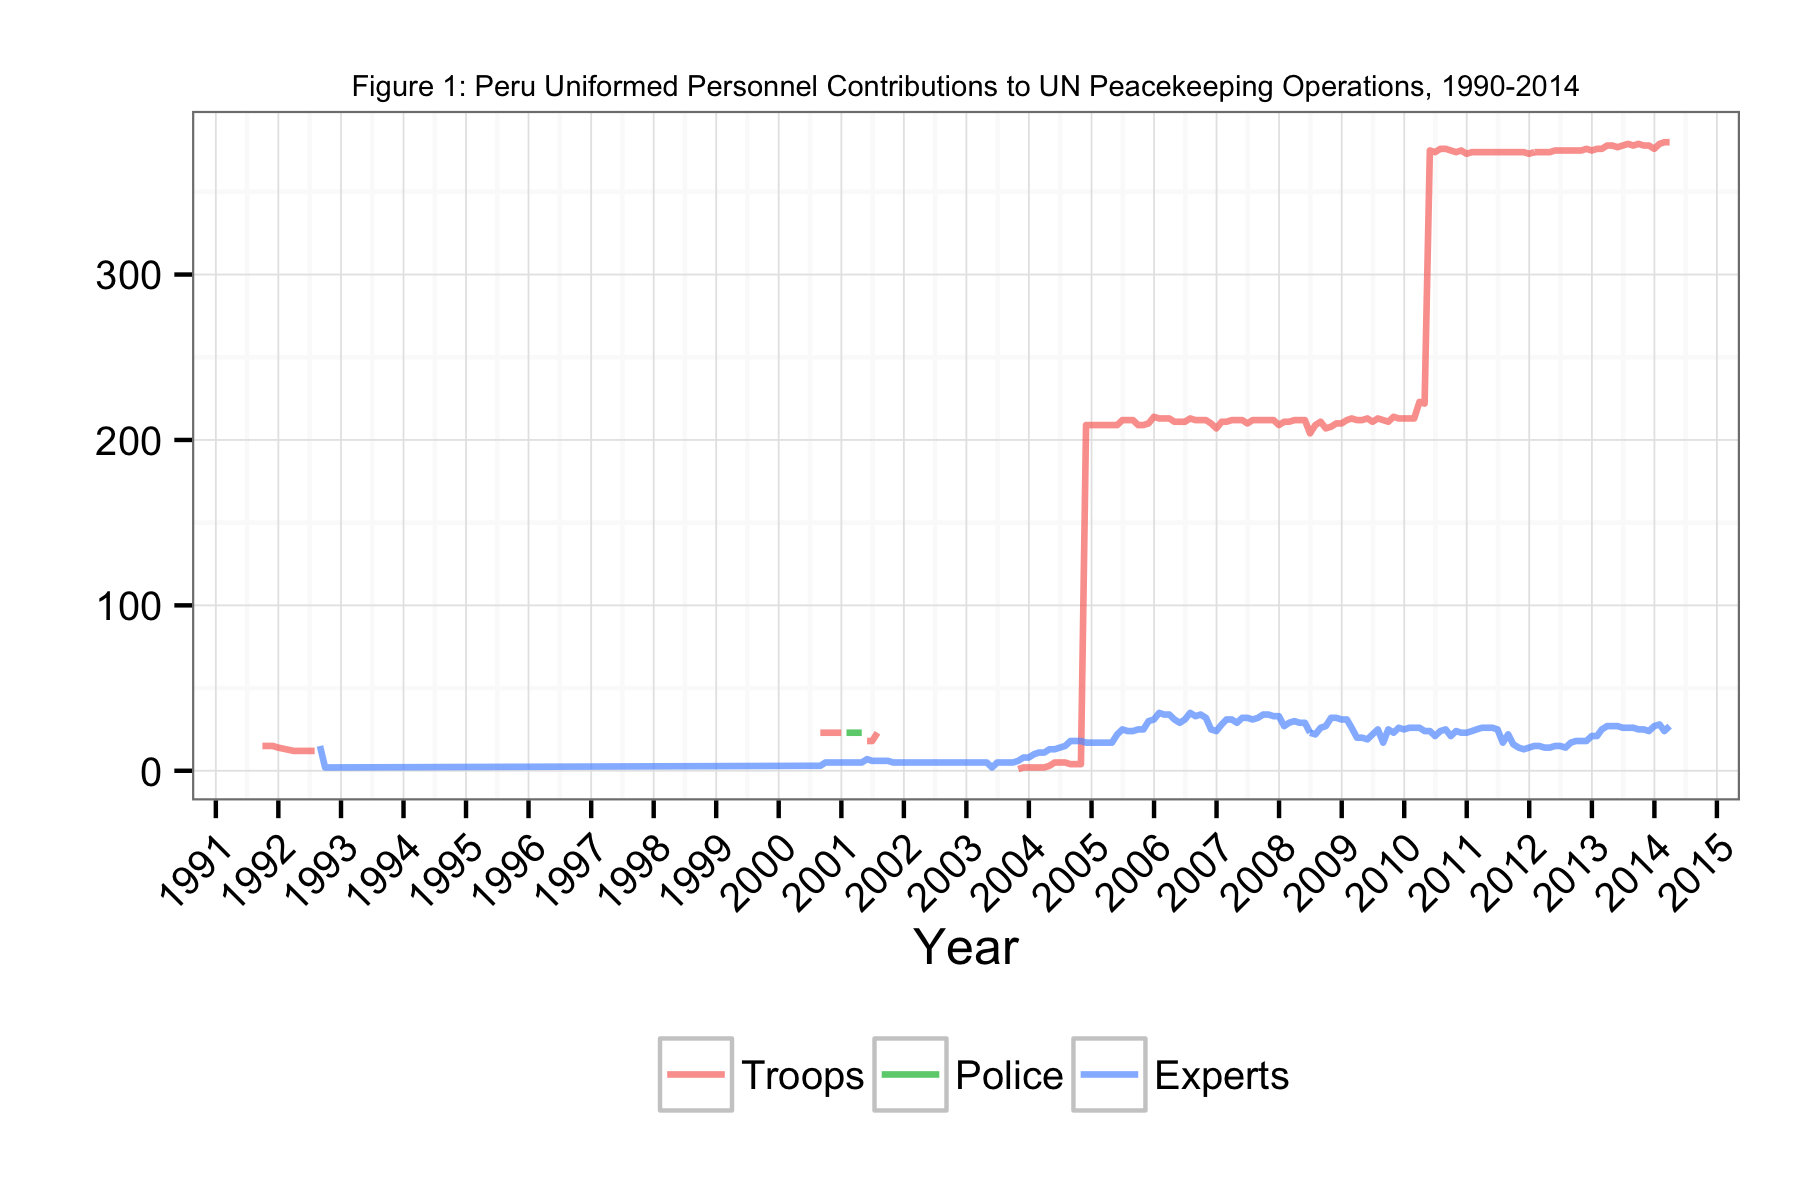

The data file committed next to this chart (first rows):
Date, Troops, Police, Experts
1991-09-30, 15, NA, NA
1991-10-31, 15, NA, NA
1991-11-30, 15, NA, NA
1991-12-31, 14, NA, NA
1992-03-31, 12, NA, NA
1992-04-30, 12, NA, NA
1992-05-31, 12, NA, NA
1992-06-30, 12, NA, NA
1992-07-31, 12, NA, NA
1992-08-31, NA, NA, 15
1992-09-30, NA, NA, 2
2000-05-31, NA, NA, 3
2000-06-30, NA, NA, 3
2000-07-31, NA, NA, 3
2000-08-31, 23, NA, 3
2000-09-30, 23, NA, 5
2000-10-31, 23, NA, 5
2000-11-30, 23, NA, 5
2000-12-31, 23, NA, 5
2001-01-31, NA, 23, 5
2001-02-28, NA, 23, 5
2001-03-31, NA, 23, 5
2001-04-30, NA, 23, 5
2001-05-31, 18, NA, 7
2001-06-30, 18, NA, 6
2001-07-31, 23, NA, 6
2001-08-31, NA, NA, 6
2001-09-30, NA, NA, 6
2001-10-31, NA, NA, 5
2001-11-30, NA, NA, 5
2001-12-31, NA, NA, 5
2002-01-31, NA, NA, 5
2002-02-28, NA, NA, 5
2002-03-31, NA, NA, 5
2002-04-30, NA, NA, 5
2002-05-31, NA, NA, 5
2002-06-30, NA, NA, 5
2002-07-31, NA, NA, 5
2002-08-30, NA, NA, 5
2002-09-30, NA, NA, 5
2002-10-31, NA, NA, 5
2002-11-30, NA, NA, 5
2002-12-31, NA, NA, 5
2003-01-31, NA, NA, 5
2003-02-28, NA, NA, 5
2003-03-30, NA, NA, 5
2003-04-30, NA, NA, 5
2003-05-31, NA, NA, 2
2003-06-30, NA, NA, 5
2003-07-31, NA, NA, 5
2003-08-31, NA, NA, 5
2003-09-30, NA, NA, 5
2003-10-31, 1, NA, 6
2003-11-30, 2, NA, 8
2003-12-31, 2, NA, 8
2004-01-31, 2, NA, 10
2004-02-28, 2, NA, 11
2004-03-31, 2, NA, 11
2004-04-30, 3, NA, 13
2004-05-31, 5, NA, 13
... 118 more rows
